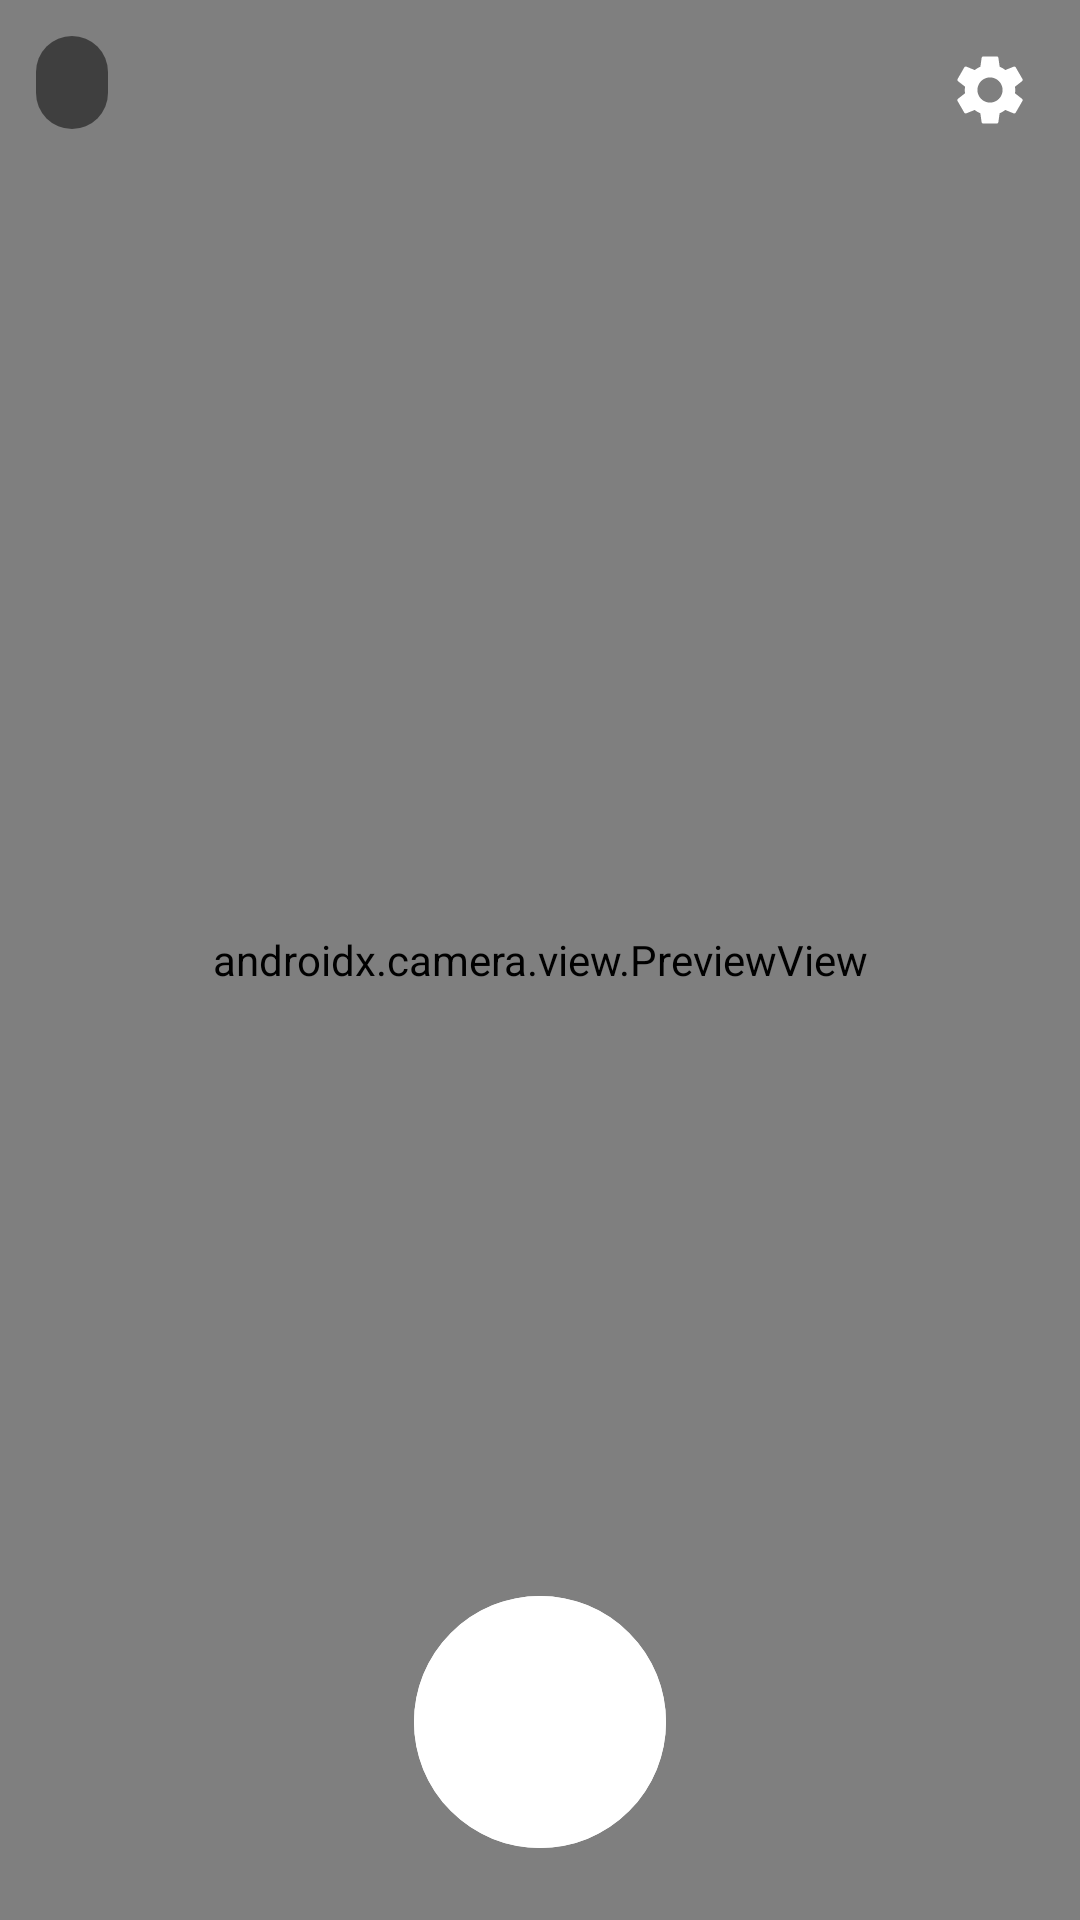

This screen was rendered from an Android layout file. Write that file and the resources it references.
<!-- AndroidManifest.xml: activity theme Theme.PhotoDrive.Camera -->
<!-- res/layout/activity_main.xml -->
<?xml version="1.0" encoding="utf-8"?>
<FrameLayout xmlns:android="http://schemas.android.com/apk/res/android"
    xmlns:tools="http://schemas.android.com/tools"
    android:layout_width="match_parent"
    android:layout_height="match_parent"
    android:background="@android:color/black">

    <androidx.camera.view.PreviewView
        android:id="@+id/preview"
        android:layout_width="match_parent"
        android:layout_height="match_parent"
        app:scaleType="fitCenter"
        xmlns:app="http://schemas.android.com/apk/res-auto" />

    
    <View
        android:id="@+id/flash"
        android:layout_width="match_parent"
        android:layout_height="match_parent"
        android:alpha="0"
        android:background="@android:color/white" />

    <LinearLayout
        android:id="@+id/permissionBox"
        android:layout_width="wrap_content"
        android:layout_height="wrap_content"
        android:layout_gravity="center"
        android:gravity="center"
        android:orientation="vertical"
        android:visibility="gone">

        <TextView
            android:layout_width="wrap_content"
            android:layout_height="wrap_content"
            android:text="@string/permission_needed"
            android:textColor="@android:color/white"
            android:textSize="16sp" />

        <Button
            android:id="@+id/permissionButton"
            android:layout_width="wrap_content"
            android:layout_height="wrap_content"
            android:layout_marginTop="12dp"
            android:text="@string/permission_grant" />
    </LinearLayout>

    <FrameLayout
        android:id="@+id/overlay"
        android:layout_width="match_parent"
        android:layout_height="match_parent">

        <TextView
            android:id="@+id/status"
            android:layout_width="wrap_content"
            android:layout_height="wrap_content"
            android:layout_gravity="top|start"
            android:layout_margin="12dp"
            android:background="@drawable/bg_pill"
            android:paddingHorizontal="12dp"
            android:paddingVertical="6dp"
            android:textColor="@android:color/white"
            android:textSize="14sp"
            tools:text="未送信なし ・ Wi-Fi接続中" />

        <ImageButton
            android:id="@+id/settingsButton"
            android:layout_width="48dp"
            android:layout_height="48dp"
            android:layout_gravity="top|end"
            android:layout_margin="6dp"
            android:background="?attr/selectableItemBackgroundBorderless"
            android:contentDescription="@string/open_settings"
            android:src="@drawable/ic_settings" />

        <TextView
            android:id="@+id/timer"
            android:layout_width="wrap_content"
            android:layout_height="wrap_content"
            android:layout_gravity="top|center_horizontal"
            android:layout_marginTop="60dp"
            android:background="@drawable/bg_pill"
            android:paddingHorizontal="12dp"
            android:paddingVertical="4dp"
            android:textColor="@android:color/white"
            android:textSize="18sp"
            android:visibility="gone"
            tools:text="● 00:12"
            tools:visibility="visible" />

        <LinearLayout
            android:layout_width="match_parent"
            android:layout_height="wrap_content"
            android:layout_gravity="bottom"
            android:gravity="center_horizontal"
            android:orientation="vertical"
            android:paddingBottom="24dp">

            <com.google.android.material.button.MaterialButtonToggleGroup
                android:id="@+id/modeGroup"
                android:layout_width="wrap_content"
                android:layout_height="wrap_content"
                android:layout_marginBottom="16dp"
                app:checkedButton="@id/modePhoto"
                app:selectionRequired="true"
                app:singleSelection="true"
                xmlns:app="http://schemas.android.com/apk/res-auto">

                <Button
                    android:id="@+id/modePhoto"
                    style="?attr/materialButtonOutlinedStyle"
                    android:layout_width="wrap_content"
                    android:layout_height="wrap_content"
                    android:text="@string/mode_photo" />

                <Button
                    android:id="@+id/modeVideo"
                    style="?attr/materialButtonOutlinedStyle"
                    android:layout_width="wrap_content"
                    android:layout_height="wrap_content"
                    android:text="@string/mode_video" />
            </com.google.android.material.button.MaterialButtonToggleGroup>

            <ImageButton
                android:id="@+id/shutter"
                android:layout_width="84dp"
                android:layout_height="84dp"
                android:background="@drawable/bg_shutter"
                android:contentDescription="@string/shutter" />
        </LinearLayout>
    </FrameLayout>
</FrameLayout>
<!-- resources referenced by this layout -->
<resources>
  <!-- drawable bg_pill (drawable) -->
  <?xml version="1.0" encoding="utf-8"?>
  <shape xmlns:android="http://schemas.android.com/apk/res/android" android:shape="rectangle">
      <corners android:radius="16dp" />
      <solid android:color="@color/overlay" />
  </shape>
  <!-- drawable bg_shutter (drawable) -->
  <?xml version="1.0" encoding="utf-8"?>
  <layer-list xmlns:android="http://schemas.android.com/apk/res/android">
      <item>
          <shape android:shape="oval">
              <stroke android:width="5dp" android:color="@android:color/white" />
          </shape>
      </item>
      <item android:id="@+id/shutter_core" android:inset="10dp">
          <shape android:shape="oval">
              <solid android:color="@android:color/white" />
          </shape>
      </item>
  </layer-list>
  <!-- drawable ic_settings (drawable) -->
  <vector xmlns:android="http://schemas.android.com/apk/res/android"
      android:width="28dp" android:height="28dp" android:viewportWidth="24" android:viewportHeight="24">
      <path android:fillColor="#FFFFFF"
          android:pathData="M19.14,12.94c0.04,-0.3 0.06,-0.61 0.06,-0.94c0,-0.32 -0.02,-0.64 -0.07,-0.94l2.03,-1.58c0.18,-0.14 0.23,-0.41 0.12,-0.61l-1.92,-3.32c-0.12,-0.22 -0.37,-0.29 -0.59,-0.22l-2.39,0.96c-0.5,-0.38 -1.03,-0.7 -1.62,-0.94L14.4,2.81c-0.04,-0.24 -0.24,-0.41 -0.48,-0.41h-3.84c-0.24,0 -0.43,0.17 -0.47,0.41L9.25,5.35C8.66,5.59 8.12,5.92 7.63,6.29L5.24,5.33c-0.22,-0.08 -0.47,0 -0.59,0.22L2.74,8.87C2.62,9.08 2.66,9.34 2.86,9.48l2.03,1.58C4.84,11.36 4.8,11.69 4.8,12s0.02,0.64 0.07,0.94l-2.03,1.58c-0.18,0.14 -0.23,0.41 -0.12,0.61l1.92,3.32c0.12,0.22 0.37,0.29 0.59,0.22l2.39,-0.96c0.5,0.38 1.03,0.7 1.62,0.94l0.36,2.54c0.05,0.24 0.24,0.41 0.48,0.41h3.84c0.24,0 0.44,-0.17 0.47,-0.41l0.36,-2.54c0.59,-0.24 1.13,-0.56 1.62,-0.94l2.39,0.96c0.22,0.08 0.47,0 0.59,-0.22l1.92,-3.32c0.12,-0.22 0.07,-0.47 -0.12,-0.61L19.14,12.94zM12,15.6c-1.98,0 -3.6,-1.62 -3.6,-3.6s1.62,-3.6 3.6,-3.6s3.6,1.62 3.6,3.6S13.98,15.6 12,15.6z" />
  </vector>
  <string name="mode_photo">写真</string>
  <string name="mode_video">動画</string>
  <string name="open_settings">設定</string>
  <string name="permission_grant">許可する</string>
  <string name="permission_needed">撮影にはカメラの許可が必要です</string>
  <string name="shutter">撮影</string>
  <style name="Theme.PhotoDrive.Camera" parent="Theme.Material3.Dark.NoActionBar">
          <item name="colorPrimary">@color/brand</item>
          <item name="android:windowBackground">@android:color/black</item>
          <item name="android:statusBarColor">@android:color/transparent</item>
          <item name="android:navigationBarColor">@android:color/transparent</item>
      </style>
  <color name="overlay">#80000000</color>
  <color name="brand">#1A73E8</color>
</resources>
